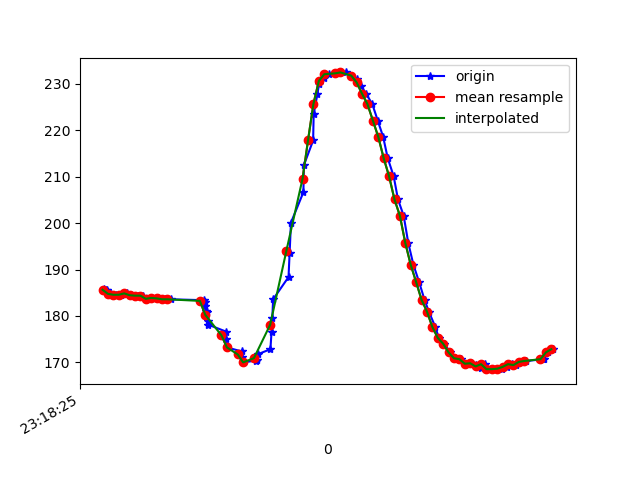

Values plotted in this chart, from the file beside it:
1617837505206, 533148805885639, 185.74219, -266.89453, -79.49219
1617837505211, 533148825459829, 185.5, -266.4, -79.88
1617837505217, 533148844291474, 185.6, -266.4, -80.47
1617837505233, 533148863519895, 184.8, -266.6, -80.47
1617837505250, 533148882534667, 184.6, -266.6, -79.88
1617837505269, 533148901579961, 184.6, -266.7, -79.79
1617837505291, 533148920777861, 184.9, -266.8, -79.59
1617837505307, 533148939517942, 184.5, -266.1, -80.08
1617837505331, 533148959387310, 184.4, -266, -79.39
1617837505348, 533148977944263, 184.4, -265.9, -80.08
1617837505365, 533148997050599, 183.7, -265.4, -79.88
1617837505384, 533149016065372, 183.9, -264.6, -79.88
1617837505405, 533149035049623, 183.8, -265.1, -79.2
1617837505432, 533149054308566, 183.6, -264.9, -79.2
1617837505453, 533149073720115, 183.6, -264.6, -78.91
1617837505575, 533149093284271, 183.4, -264.2, -78.71
1617837505578, 533149112176958, 183.1, -264.2, -78.71
1617837505580, 533149131130687, 182.2, -264.6, -78.91
1617837505583, 533149150175981, 181.2, -264.8, -79.39
1617837505586, 533149169282317, 180.8, -265.3, -78.91
1617837505589, 533149188388653, 179, -265.7, -78.71
1617837505591, 533149207372904, 178.1, -266.5, -77.83
1617837505656, 533149226723411, 176.7, -267.5, -79.2
1617837505658, 533149246134960, 175.0, -268.3, -78.91
1617837505660, 533149265546511, 173.2, -268.8, -78.91
1617837505715, 533149284835974, 172.4, -269.5, -78.52
1617837505717, 533149304369608, 171.1, -269.1, -78.03
1617837505720, 533149323384380, 170, -269, -77.83
1617837505769, 533149342734887, 170.4, -268.8, -77.83
1617837505771, 533149362176958, 170.6, -268.4, -78.03
1617837505775, 533149381344336, 171.8, -267, -78.52
1617837505821, 533149400816928, 172.9, -266.9, -78.71
1617837505825, 533149420258999, 176.5, -265.7, -78.91
1617837505828, 533149439243250, 179.5, -265.2, -79.1
1617837505831, 533149458532714, 183.6, -263.8, -79.49
1617837505888, 533149477730614, 188.4, -261.8, -78.12
1617837505892, 533149496836950, 193.6, -261, -78.71
1617837505897, 533149516095893, 200.1, -259.9, -77.64
1617837505943, 533149535324314, 206.6, -258.1, -76.07
1617837505945, 533149554888470, 212.5, -257, -72.75
1617837505979, 533149574116892, 217.8, -258.8, -70.31
1617837505981, 533149593284271, 223.4, -260.2, -67.19
1617837505995, 533149615564822, 227.8, -260.8, -63.48
1617837506001, 533149632198933, 230, -259.9, -60.45
1617837506018, 533149651427354, 231.2, -259.9, -59.96
1617837506037, 533149670594733, 232, -259.5, -58.89
1617837506065, 533149689884197, 232.2, -260.1, -59.18
1617837506081, 533149708807406, 232.4, -259.1, -59.38
1617837506099, 533149727852699, 232.4, -258.2, -59.67
1617837506120, 533149747142163, 231.7, -256.6, -60.45
1617837506142, 533149766217978, 231, -254.8, -61.13
1617837506156, 533149785202229, 229.6, -253.3, -62.4
1617837506175, 533149804247523, 227.8, -253, -63.87
1617837506198, 533149827260586, 225.6, -252.2, -65.23
1617837506218, 533149846092230, 222.1, -252.4, -69.34
1617837506238, 533149865168045, 218.6, -252.7, -71.09
1617837506255, 533149884671159, 214, -254.2, -73.63
1617837506277, 533149904815219, 210.1, -253.9, -75.2
1617837506293, 533149923189044, 205.1, -255.5, -77.34
1617837506314, 533149943058413, 201.6, -255.9, -78.91
1617837506331, 533149961951100, 195.7, -257.2, -79.49
... 27 more rows
